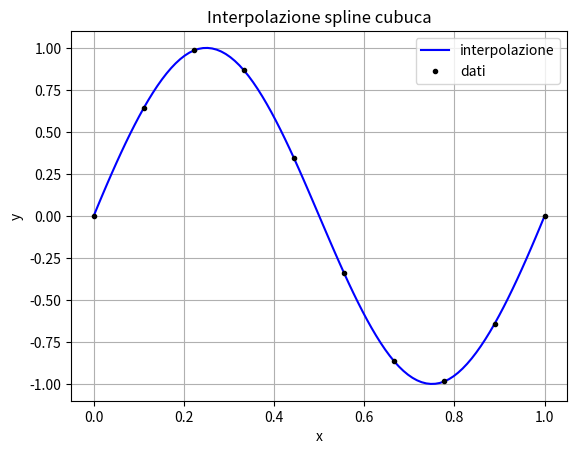

Python code for this plot:
import numpy as np
import matplotlib.pyplot as plt
from scipy.interpolate import InterpolatedUnivariateSpline

N = 10
x = np.linspace(0, 1, N)
y = np.sin(2*np.pi*x)

#interpolazione con una, spline cucbica (k=3)
s3 = InterpolatedUnivariateSpline(x, y, k=3)

z = np.linspace(0, 1, 100)

plt.figure(1)
plt.title('Interpolazione spline cubuca')
plt.xlabel('x')
plt.ylabel('y')
plt.plot(z, s3(z), 'b', label='interpolazione')
plt.plot(x, y, marker='.', linestyle='', c='k', label='dati')
plt.legend(loc='best')
plt.grid()
plt.show()
